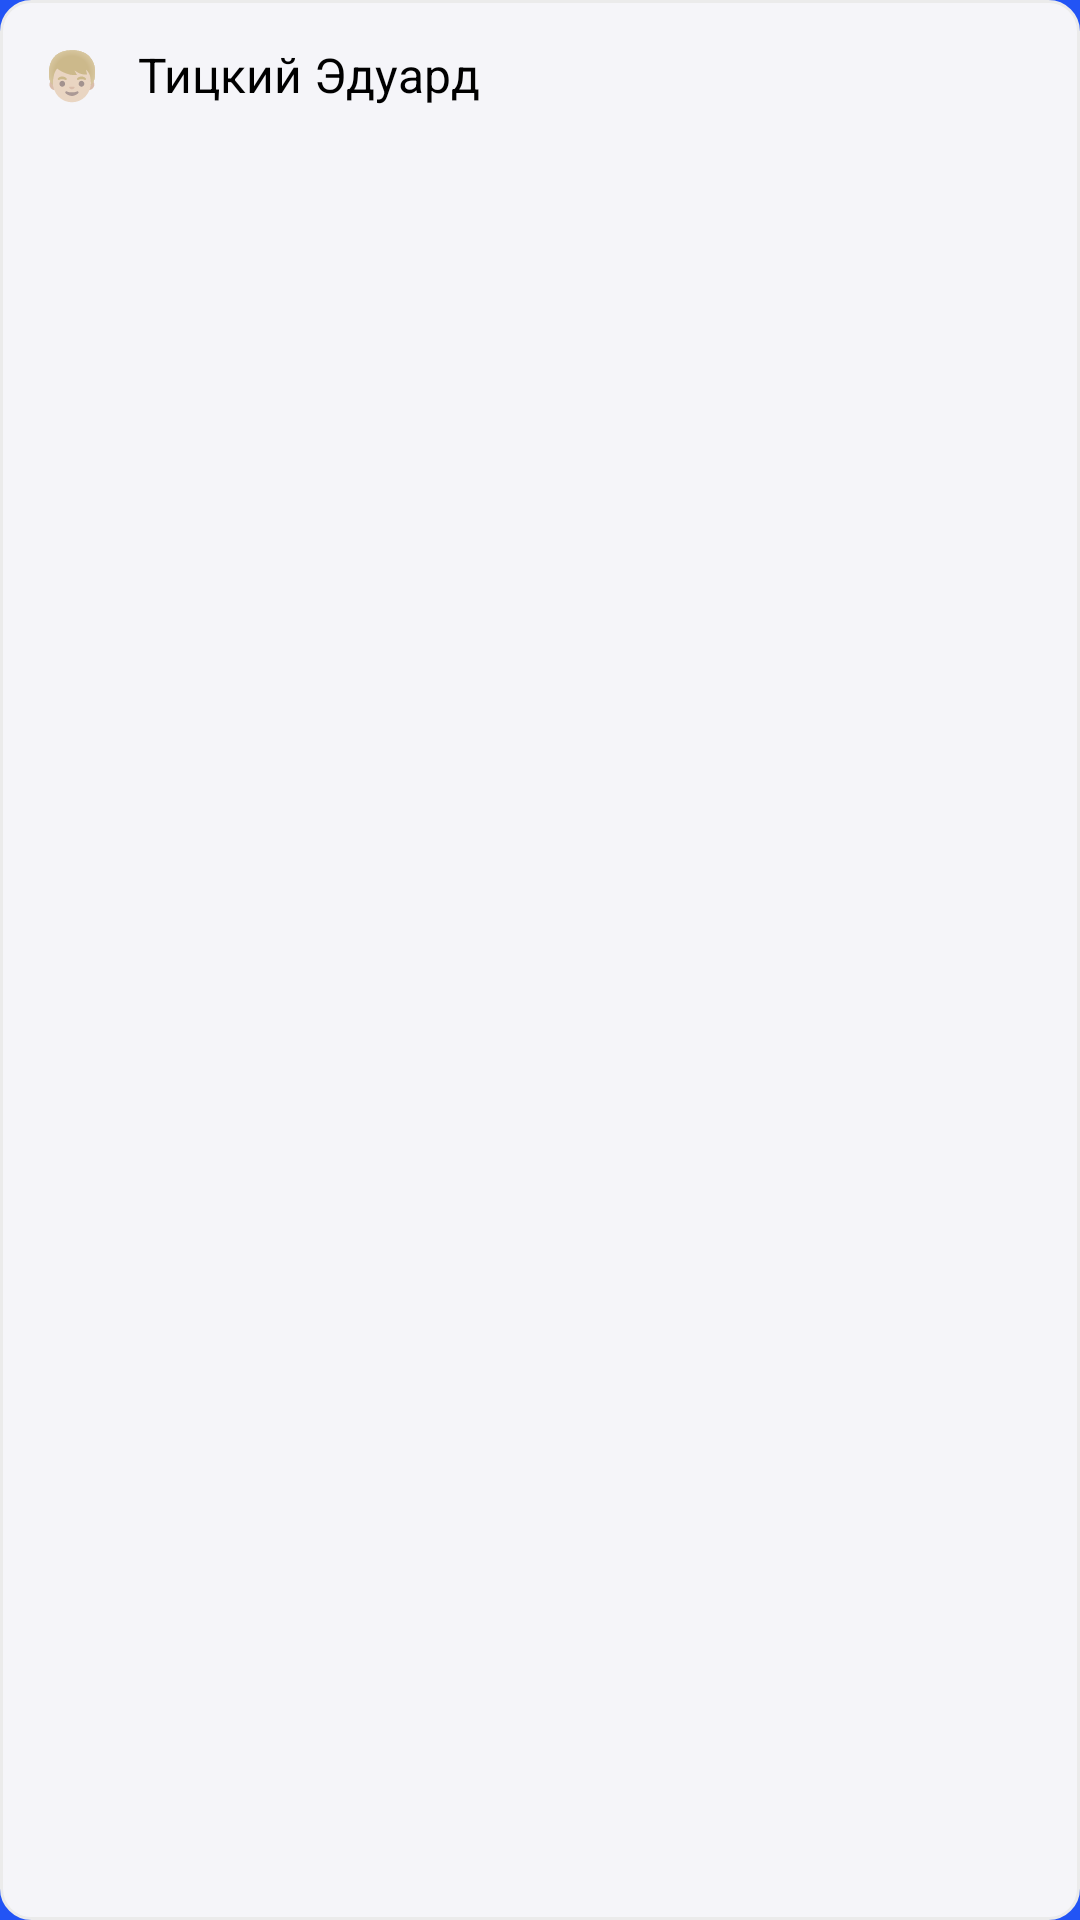

This screen was rendered from an Android layout file. Write that file and the resources it references.
<!-- AndroidManifest.xml: application theme Theme.LuxuryService -->
<!-- res/layout/bottom_sheet_user_item.xml -->
<?xml version="1.0" encoding="utf-8"?>
<androidx.appcompat.widget.LinearLayoutCompat xmlns:android="http://schemas.android.com/apk/res/android"
    android:layout_width="match_parent"
    android:layout_height="wrap_content"
    android:layout_marginHorizontal="20dp"
    android:layout_marginVertical="8dp"
    android:background="@drawable/text_input_bg">

    <TextView
        android:id="@+id/image"
        android:layout_width="wrap_content"
        android:layout_height="wrap_content"
        android:textSize="16dp"
        android:text="👦🏼"/>

    <TextView
        android:id="@+id/username"
        android:layout_width="wrap_content"
        android:layout_height="wrap_content"
        android:text="Тицкий Эдуард"
        android:layout_marginStart="12dp"
        android:textColor="@color/black"
        android:textSize="16dp"
        />

</androidx.appcompat.widget.LinearLayoutCompat>
<!-- resources referenced by this layout -->
<resources>
  <color name="black">#FF000000</color>
  <!-- drawable text_input_bg (drawable) -->
  <?xml version="1.0" encoding="utf-8"?>
  <shape xmlns:android="http://schemas.android.com/apk/res/android">
      <solid
          android:color="#F5F5F9"/>
      <stroke
          android:color="#EBEBEB"
          android:width="1dp"/>
      <corners
          android:radius="10dp"/>
      <padding
          android:left="14dp"
          android:right="14dp"
          android:top="14dp"
          android:bottom="14dp"/>
  </shape>
  <style name="Theme.LuxuryService" parent="Theme.MaterialComponents.DayNight.NoActionBar">
          
          <item name="android:windowBackground">?attr/colorPrimaryVariant</item>
          <item name="colorPrimary">@color/main_blue</item>
          <item name="colorPrimaryVariant">@color/main_blue</item>
          <item name="colorOnPrimary">@color/white</item>
          
          <item name="colorSecondary">@color/teal_200</item>
          <item name="colorSecondaryVariant">@color/teal_700</item>
          <item name="colorOnSecondary">@color/black</item>
          
          <item name="android:statusBarColor">@color/white</item>
          <item name="fontFamily">@font/lato</item>
          
      </style>
  <color name="main_blue">#2254F5</color>
  <color name="white">#FFFFFFFF</color>
  <color name="teal_200">#FF03DAC5</color>
  <color name="teal_700">#FF018786</color>
</resources>
